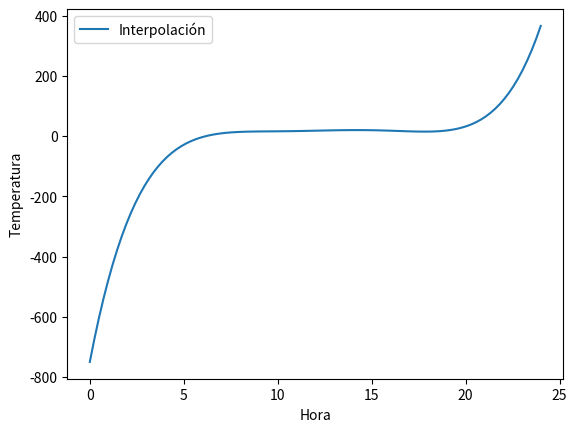

Source code (Python):
import numpy as np
import matplotlib.pyplot as plt

horas = [8, 10, 12, 14, 16, 18]
temperaturas = [14, 16, 18, 20, 18, 15]

def polinomioLagrane(x, puntosx, puntosy):
    result = 0
    for i in range(len(puntosx)):
        term = puntosy[i]
        for j in range(len(puntosx)):
            if i != j:
                term *= (x - puntosx[j]) / (puntosx[i] - puntosx[j])
        result += term
    return result

valorx = np.linspace(0, 24, 100)
valory = [polinomioLagrane(x, horas, temperaturas) for x in valorx]

# Graficar
plt.plot(valorx, valory, label="Interpolación")
plt.xlabel("Hora")
plt.ylabel("Temperatura")
plt.legend()
plt.show()
